Run: headless pygame with SDL's dummy video driver; simulated clock (each Clock.tick advances the game by its frame time, no real sleeping); random seed 0; keys injected as events and as key.get_pressed() state; no mouse input; restart key R tapped at the start of phases 3 and 4.
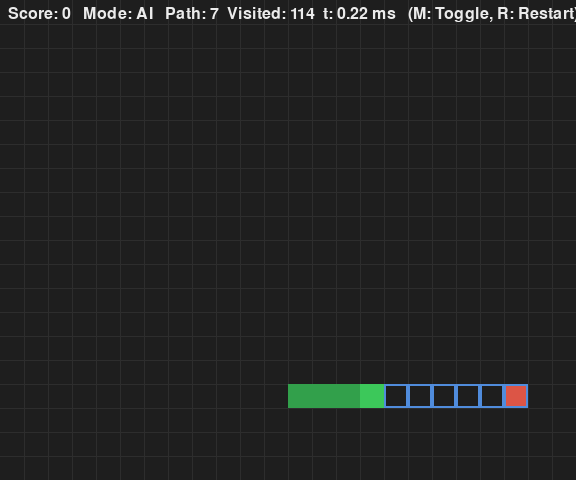
Frame 1 of 4 · flips 1–60 · no input
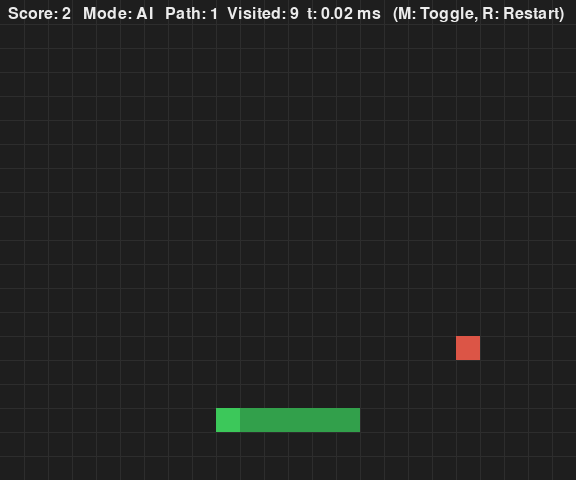
Frame 2 of 4 · flips 61–180 · tapped SPACE, RETURN · held RIGHT (→), D
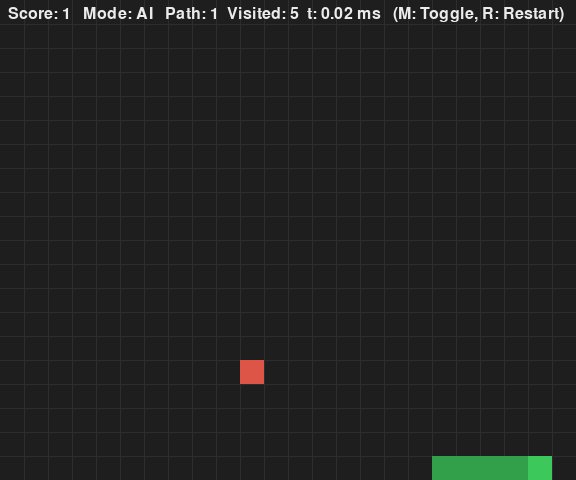
Frame 3 of 4 · flips 181–300 · tapped R · held DOWN (↓), S
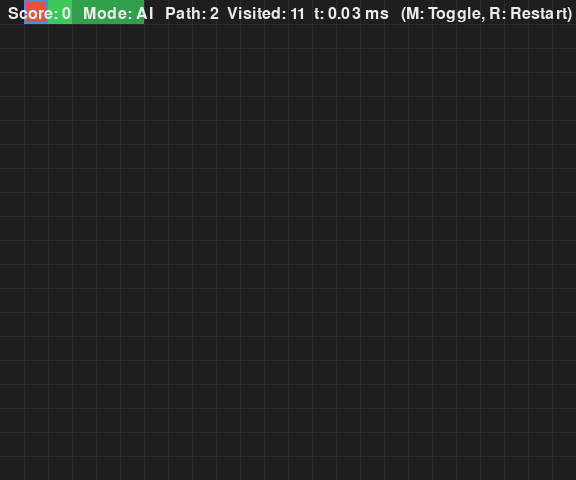
Frame 4 of 4 · flips 301–420 · tapped R · held LEFT (←), A, UP (↑), W

The pygame program that drew these frames:

import sys
import random
from collections import deque
from typing import List, Tuple, Optional, Set, Dict
from time import perf_counter
import pygame


# Grid configuration
CELL_SIZE = 24
GRID_COLS = 24
GRID_ROWS = 20

# Window derives from grid
WINDOW_WIDTH = GRID_COLS * CELL_SIZE
WINDOW_HEIGHT = GRID_ROWS * CELL_SIZE

WINDOW_TITLE = "Snake AI — Step 11: Toggle + Metrics"

# Timing
FPS = 60
STEP_HZ = 10
STEP_DT = 1.0 / STEP_HZ

# Visuals
BG_COLOR = (30, 30, 30)
GRID_COLOR = (45, 45, 45)
SHOW_GRID = True

SNAKE_HEAD_COLOR = (60, 200, 90)
SNAKE_BODY_COLOR = (50, 160, 75)
FOOD_COLOR = (220, 85, 70)

PATH_COLOR = (80, 140, 220)  # planned BFS path outline
SHOW_PATH = True

HUD_COLOR = (235, 235, 235)
GAME_OVER_COLOR = (235, 180, 60)

# Directions as (dx, dy)
UP:    Tuple[int, int] = (0, -1)
DOWN:  Tuple[int, int] = (0,  1)
LEFT:  Tuple[int, int] = (-1, 0)
RIGHT: Tuple[int, int] = (1,  0)

# For AI helpers
Cell = Tuple[int, int]
DIRECTIONS_4: Tuple[Cell, Cell, Cell, Cell] = (UP, DOWN, LEFT, RIGHT)


# ------------
# Game GUI
# ------------
def init_pygame_window(width: int, height: int, title: str) -> pygame.Surface:
    pygame.init()
    pygame.display.set_caption(title)
    screen = pygame.display.set_mode((width, height))
    return screen

def handle_window_events(events) -> bool:
    for event in events:
        if event.type == pygame.QUIT:
            return False
    return True

def wants_restart(events) -> bool:
    for event in events:
        if event.type == pygame.KEYDOWN and event.key == pygame.K_r:
            return True
    return False


def toggle_mode(events) -> bool:

    for event in events:
        if event.type == pygame.KEYDOWN and event.key == pygame.K_m:
            return True
    return False


def process_manual_input(events) -> Optional[Tuple[int, int]]:
    requested: Optional[Tuple[int, int]] = None
    for event in events:
        if event.type == pygame.KEYDOWN:
            if event.key in (pygame.K_UP, pygame.K_w):
                requested = UP
            elif event.key in (pygame.K_DOWN, pygame.K_s):
                requested = DOWN
            elif event.key in (pygame.K_LEFT, pygame.K_a):
                requested = LEFT
            elif event.key in (pygame.K_RIGHT, pygame.K_d):
                requested = RIGHT
    return requested

def cell_to_rect(cell: Cell) -> pygame.Rect:
    cx, cy = cell
    return pygame.Rect(cx * CELL_SIZE, cy * CELL_SIZE, CELL_SIZE, CELL_SIZE)

def draw_background(screen: pygame.Surface) -> None:
    screen.fill(BG_COLOR)

def draw_grid_overlay(screen: pygame.Surface) -> None:
    if not SHOW_GRID:
        return
    for c in range(1, GRID_COLS):
        x = c * CELL_SIZE
        pygame.draw.line(screen, GRID_COLOR, (x, 0), (x, WINDOW_HEIGHT), 1)
    for r in range(1, GRID_ROWS):
        y = r * CELL_SIZE
        pygame.draw.line(screen, GRID_COLOR, (0, y), (WINDOW_WIDTH, y), 1)


# -------------
# Snake model
# -------------
Snake = List[Cell]

def spawn_snake(initial_len: int = 4) -> Snake:
    cx = GRID_COLS // 2
    cy = GRID_ROWS // 2
    return [(cx - i, cy) for i in range(initial_len)]

def step_snake_move(snake: Snake, direction: Tuple[int, int], grow: bool = False) -> None:
    
    dx, dy = direction
    head_x, head_y = snake[0]
    new_head = (head_x + dx, head_y + dy)
    snake.insert(0, new_head)
    if not grow:
        snake.pop()


def draw_snake(screen: pygame.Surface, snake: Snake) -> None:
    if not snake:
        return
    pygame.draw.rect(screen, SNAKE_HEAD_COLOR, cell_to_rect(snake[0]))
    for snk in snake[1:]:
        pygame.draw.rect(screen, SNAKE_BODY_COLOR, cell_to_rect(snk))


def is_opposite(a: Tuple[int, int], b: Tuple[int, int]) -> bool:
    return (a[0] == -b[0]) and (a[1] == -b[1])


def next_head_cell(snake: Snake, direction: Tuple[int, int]) -> Cell:
    
    dx, dy = direction
    hx, hy = snake[0]
    return (hx + dx, hy + dy)


def inside_board(cell: Cell) -> bool:
    x, y = cell
    return 0 <= x < GRID_COLS and 0 <= y < GRID_ROWS


# -------------
# Food system
# -------------
food_cell: Optional[Cell] = None  # current food position

def occupied_cells(snake: Snake) -> Set[Cell]:

    return set(snake)


def all_board_cells() -> List[Cell]:
    
    return [(x, y) for x in range(GRID_COLS) for y in range(GRID_ROWS)]


def empty_cells(snake: Snake) -> List[Cell]:
    
    occ = occupied_cells(snake)
    return [c for c in all_board_cells() if c not in occ]

def spawn_food(snake: Snake) -> Optional[Cell]:
    
    candidates = empty_cells(snake)
    if not candidates:
        return None
    return random.choice(candidates)


def draw_food(screen: pygame.Surface, cell: Optional[Cell]) -> None:
    if cell is None:
        return
    pygame.draw.rect(screen, FOOD_COLOR, cell_to_rect(cell))


# ----------
# State API 
# ----------
def get_head(snake: List[Cell]) -> Cell:
    
    return snake[0]

def get_body(snake: List[Cell]) -> List[Cell]:
    
    return list(snake[1:])

def get_food_cell() -> Optional[Cell]:
    
    return food_cell

def is_occupied(cell: Cell, snake: List[Cell]) -> bool:
    
    return cell in snake


def neighbors4(cell: Cell) -> List[Cell]:
    """
    Manhattan distance ব্যবহার
    """
    x, y = cell
    nbrs = [(x + dx, y + dy) for (dx, dy) in DIRECTIONS_4]
    return [c for c in nbrs if inside_board(c)]


def get_empty_cells(snake: List[Cell]) -> List[Cell]:
    return empty_cells(snake)


# ------------
# Game scores
# ------------
snake: Snake = []
direction: Tuple[int, int] = RIGHT         
pending_direction: Tuple[int, int] = RIGHT  
game_over: bool = False
score: int = 0
INITIAL_LEN: int = 4

# Mode state
MODE_AI: str = "AI"
MODE_MANUAL: str = "MANUAL"
mode: str = MODE_AI  # start in AI mode

# Path preview & BFS metrics
planned_path: List[Cell] = []
last_bfs_stats: Dict[str, float | int] = {"path_len": 0, "visited": 0, "ms": 0.0}


# -----------
# BFS চালাও!
# -----------
def bfs_path_with_stats(start: Cell, goal: Optional[Cell], snake: List[Cell]) -> Optional[List[Cell]]:
    
    global last_bfs_stats

    t0 = perf_counter()
    visited_count = 0

    if goal is None:
        last_bfs_stats = {"path_len": 0, "visited": 0, "ms": 0.0}
        return None

    blocked: Set[Cell] = set(snake)
    if snake:
        blocked.discard(snake[-1])

    q = deque([start])
    parent: dict[Cell, Optional[Cell]] = {start: None}

    while q:
        cur = q.popleft()
        if cur == goal:
            break
        for nb in neighbors4(cur):
            if nb in blocked:
                continue
            if nb in parent: 
                continue
            parent[nb] = cur
            q.append(nb)
            visited_count += 1

    if goal not in parent:
        dt_ms = (perf_counter() - t0) * 1000.0
        last_bfs_stats = {"path_len": 0, "visited": visited_count, "ms": dt_ms}
        return None

    # Reconstruct path
    path: List[Cell] = []
    cur = goal
    while cur != start:
        path.append(cur)
        cur = parent[cur]
    path.reverse()

    dt_ms = (perf_counter() - t0) * 1000.0
    last_bfs_stats = {"path_len": len(path), "visited": visited_count, "ms": dt_ms}
    return path


# -----------------------------
# Collisions, update & render
# -----------------------------
def collides(next_head: Cell, snake: Snake, will_eat: bool) -> bool:
    
    if not inside_board(next_head):
        return True

    if next_head in snake:
        tail = snake[-1]
        if not will_eat and next_head == tail:
            return False
        return True

    return False

def direction_from_to(a: Cell, b: Cell) -> Tuple[int, int]:

    ax, ay = a
    bx, by = b
    return (bx - ax, by - ay)

def choose_safe_fallback_direction() -> Optional[Tuple[int, int]]:
    
    hx, hy = get_head(snake)
    for (dx, dy) in DIRECTIONS_4:
        nxt = (hx + dx, hy + dy)
        will_eat = (food_cell is not None) and (nxt == food_cell)
        if not collides(nxt, snake, will_eat):
            return (dx, dy)
    return None

def update_step() -> None:
    
    global snake, direction, pending_direction, food_cell, game_over, score, planned_path

    if game_over:
        return

    
    start = get_head(snake)
    goal = get_food_cell()
    planned_path = bfs_path_with_stats(start, goal, snake) or []

    
    if mode == MODE_AI:
        if planned_path:
            next_cell = planned_path[0]
            pending_direction = direction_from_to(start, next_cell)
        else:
            fallback = choose_safe_fallback_direction()
            if fallback is not None:
                pending_direction = fallback
            

    
    if not is_opposite(direction, pending_direction):
        direction = pending_direction

    # Predict & move
    nxt = next_head_cell(snake, direction)
    will_eat = (food_cell is not None) and (nxt == food_cell)

    if collides(nxt, snake, will_eat):
        game_over = True
        return

    step_snake_move(snake, direction, grow=bool(will_eat))

    if will_eat:
        score += 1
        food_cell = spawn_food(snake)
        if food_cell is None:
            game_over = True


def draw_hud(screen: pygame.Surface) -> None:
    
    font = pygame.font.SysFont(None, 24)
    mode_txt = f"Mode: {mode}"
    bfs_txt = f"Path: {last_bfs_stats['path_len']}  Visited: {last_bfs_stats['visited']}  t: {last_bfs_stats['ms']:.2f} ms"
    text = f"Score: {score}   {mode_txt}   {bfs_txt}   (M: Toggle, R: Restart)"
    surf = font.render(text, True, HUD_COLOR)
    screen.blit(surf, (8, 6))


def draw_game_over_overlay(screen: pygame.Surface) -> None:
    
    font_big = pygame.font.SysFont(None, 48)
    font_small = pygame.font.SysFont(None, 24)

    msg = "GAME OVER"
    instr = "R to Restart"

    surf1 = font_big.render(msg, True, GAME_OVER_COLOR)
    surf2 = font_small.render(instr, True, HUD_COLOR)

    rect1 = surf1.get_rect(center=(WINDOW_WIDTH // 2, WINDOW_HEIGHT // 2 - 16))
    rect2 = surf2.get_rect(center=(WINDOW_WIDTH // 2, WINDOW_HEIGHT // 2 + 20))

    screen.blit(surf1, rect1)
    screen.blit(surf2, rect2)


def draw_path_overlay(screen: pygame.Surface, path: List[Cell]) -> None:
    
    if not SHOW_PATH or not path:
        return
    for cell in path:
        pygame.draw.rect(screen, PATH_COLOR, cell_to_rect(cell), width=2)


def render(screen: pygame.Surface) -> None:
    draw_background(screen)
    draw_grid_overlay(screen)
    draw_food(screen, food_cell)
    draw_path_overlay(screen, planned_path)
    draw_snake(screen, snake)
    draw_hud(screen)
    if game_over:
        draw_game_over_overlay(screen)
    pygame.display.flip()


# -----------------------------
# Boot, restart, main loop
# -----------------------------
def restart_game() -> None:
    
    global snake, direction, pending_direction, food_cell, game_over, score, planned_path, last_bfs_stats

    snake = spawn_snake(initial_len=INITIAL_LEN)
    direction = RIGHT
    pending_direction = RIGHT
    food_cell = spawn_food(snake)
    game_over = False
    score = 0
    planned_path = []
    last_bfs_stats = {"path_len": 0, "visited": 0, "ms": 0.0}


def main() -> int:
    global mode, pending_direction

    screen = init_pygame_window(WINDOW_WIDTH, WINDOW_HEIGHT, WINDOW_TITLE)
    clock = pygame.time.Clock()

    # Initialize all state
    restart_game()

    running = True
    accumulator = 0.0

    while running:
        # Fetch events once, share them
        events = pygame.event.get()

        # Window/OS events
        running = handle_window_events(events)

        # Restart on 'R' when game over (or anytime; harmless)
        if wants_restart(events):
            restart_game()

        # Toggle mode on 'M'
        if toggle_mode(events):
            mode = MODE_MANUAL if mode == MODE_AI else MODE_AI

        # Manual input only affects pending_direction in Manual mode
        if mode == MODE_MANUAL:
            req = process_manual_input(events)
            if req is not None:
                pending_direction = req  # applied safely at step time

        # Time & fixed-step
        dt = clock.tick(FPS) / 1000.0
        accumulator += dt

        while accumulator >= STEP_DT:
            update_step()
            accumulator -= STEP_DT

        render(screen)

    pygame.quit()
    return 0


if __name__ == "__main__":
    sys.exit(main())
